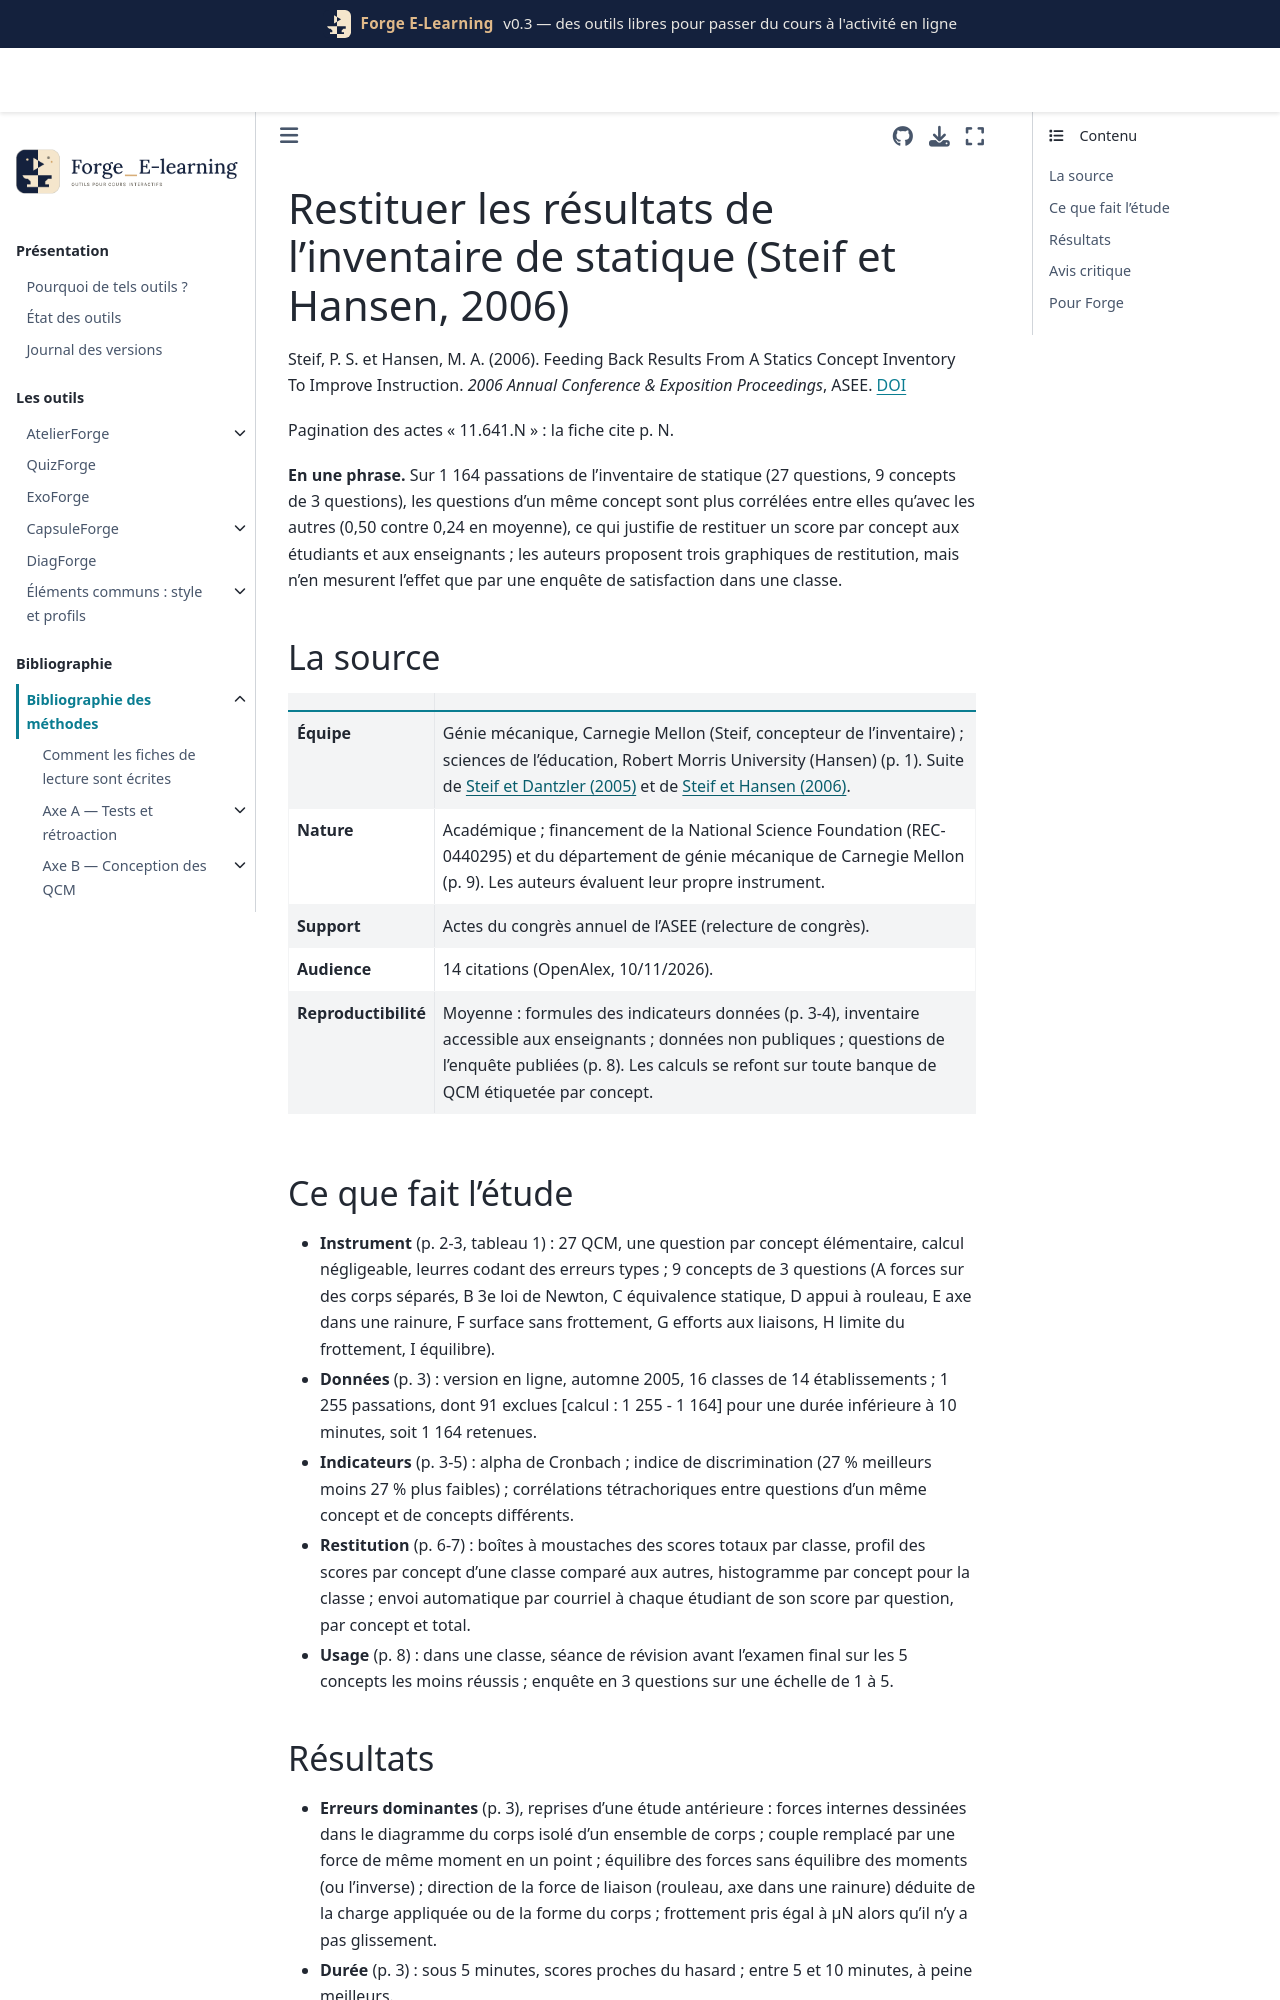

repository: Benoit2lattre/Forge_E-Learning · page: reference/H_specificites_stem/steif2006b.html · generator: jekyll

---
cle: steif2006b
reference: "Steif, P. S. et Hansen, M. A. (2006). Feeding Back Results From A Statics Concept Inventory To Improve Instruction. 2006 Annual Conference & Exposition Proceedings, ASEE, papier 2006-204, p. 11.641.1-11.641.9."
doi: 10.18260/1-2--130
axe: [H2]
type_etude: rapport de conception (formats de restitution) avec indicateurs psychométriques sur 1 164 passations et enquête d'opinion dans une classe (41 réponses)
public: étudiants de statique, 16 classes de 14 établissements, États-Unis, automne 2005
lecture: texte complet, 10/11/2026
regles:
  - outil: DiagForge
    regle: "restituer à chaque étudiant son score par concept (moyenne des questions du concept), le juste/faux par question et sa position dans la classe, pas seulement le score total"
    niveau: C
    transferabilite: forte
    note: "sous-scores étayés par des corrélations plus fortes à l'intérieur des concepts qu'entre concepts ; l'effet de la restitution sur l'apprentissage n'est pas mesuré"
  - outil: DiagForge
    regle: "avant d'interpréter des sous-scores par concept, vérifier que les questions d'un même concept sont plus corrélées entre elles qu'avec celles des autres concepts (corrélation tétrachorique) et signaler la question qui ne corrèle pas avec les deux autres"
    niveau: C
    transferabilite: forte
  - outil: DiagForge
    regle: "exclure ou signaler les passations trop rapides (durée minimale paramétrable, 10 minutes pour 27 questions conceptuelles) avant de calculer les indicateurs"
    niveau: C
    transferabilite: forte
  - outil: QuizForge
    regle: "étiqueter chaque question conceptuelle par concept dans la banque, avec au moins 3 questions par concept, pour permettre un sous-score par concept"
    niveau: C
    transferabilite: forte
---

# Restituer les résultats de l'inventaire de statique (Steif et Hansen, 2006)

Steif, P. S. et Hansen, M. A. (2006). Feeding Back Results From A Statics Concept Inventory To Improve Instruction. *2006 Annual Conference & Exposition Proceedings*, ASEE. [DOI](https://doi.org/10.18260/1-2--130)

Pagination des actes « 11.641.N » : la fiche cite p. N.

**En une phrase.** Sur 1 164 passations de l'inventaire de statique (27 questions, 9 concepts de 3 questions), les questions d'un même concept sont plus corrélées entre elles qu'avec les autres (0,50 contre 0,24 en moyenne), ce qui justifie de restituer un score par concept aux étudiants et aux enseignants ; les auteurs proposent trois graphiques de restitution, mais n'en mesurent l'effet que par une enquête de satisfaction dans une classe.

## La source

| | |
| --- | --- |
| **Équipe** | Génie mécanique, Carnegie Mellon (Steif, concepteur de l'inventaire) ; sciences de l'éducation, Robert Morris University (Hansen) (p. 1). Suite de [Steif et Dantzler (2005)](steif2005.md) et de [Steif et Hansen (2006)](steif2006.md). |
| **Nature** | Académique ; financement de la National Science Foundation (REC-0440295) et du département de génie mécanique de Carnegie Mellon (p. 9). Les auteurs évaluent leur propre instrument. |
| **Support** | Actes du congrès annuel de l'ASEE (relecture de congrès). |
| **Audience** | 14 citations (OpenAlex, 10/11/2026). |
| **Reproductibilité** | Moyenne : formules des indicateurs données (p. 3-4), inventaire accessible aux enseignants ; données non publiques ; questions de l'enquête publiées (p. 8). Les calculs se refont sur toute banque de QCM étiquetée par concept. |
